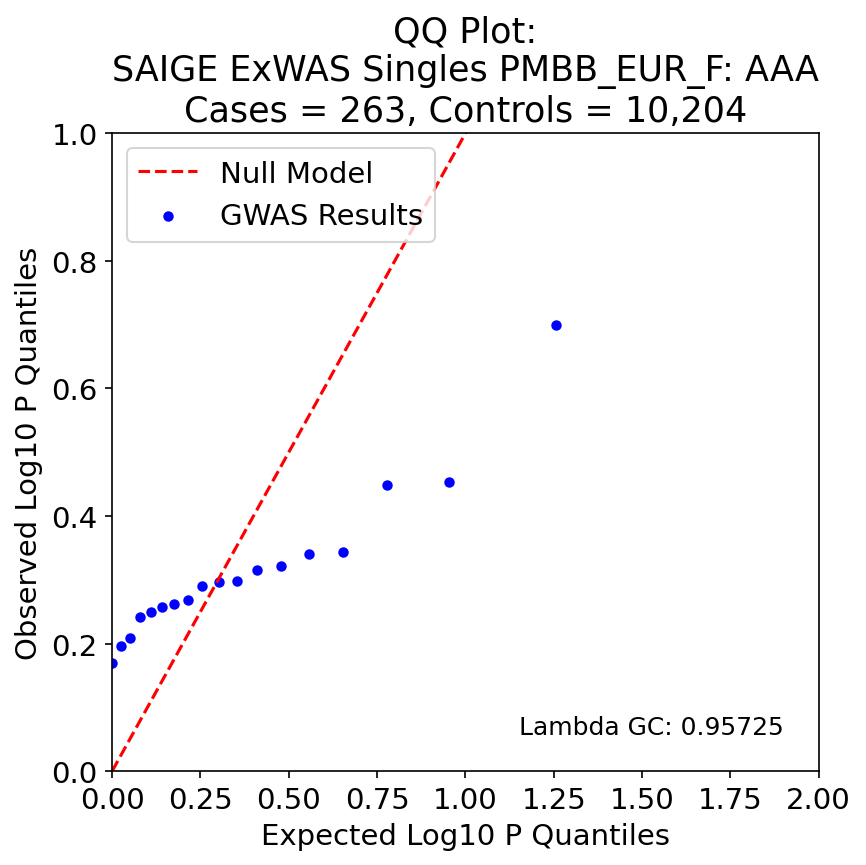

The data file committed next to this chart (first rows):
, P, Exp P, Log P, Log Exp P
7, 0.1997, 0.05556, 0.7, 1.255
12, 0.3523, 0.1111, 0.453, 0.954
8, 0.356, 0.1667, 0.449, 0.778
9, 0.4543, 0.2222, 0.343, 0.653
6, 0.4572, 0.2778, 0.34, 0.556
10, 0.4761, 0.3333, 0.322, 0.477
3, 0.483, 0.3889, 0.316, 0.41
2, 0.5036, 0.4444, 0.298, 0.352
13, 0.5061, 0.5, 0.296, 0.301
1, 0.5126, 0.5556, 0.29, 0.255
17, 0.5377, 0.6111, 0.269, 0.214
15, 0.5476, 0.6667, 0.262, 0.176
4, 0.5539, 0.7222, 0.257, 0.141
5, 0.5639, 0.7778, 0.249, 0.109
16, 0.5746, 0.8333, 0.241, 0.079
11, 0.6196, 0.8889, 0.208, 0.051
0, 0.6366, 0.9444, 0.196, 0.025
14, 0.6758, 1.0, 0.17, -0.0
